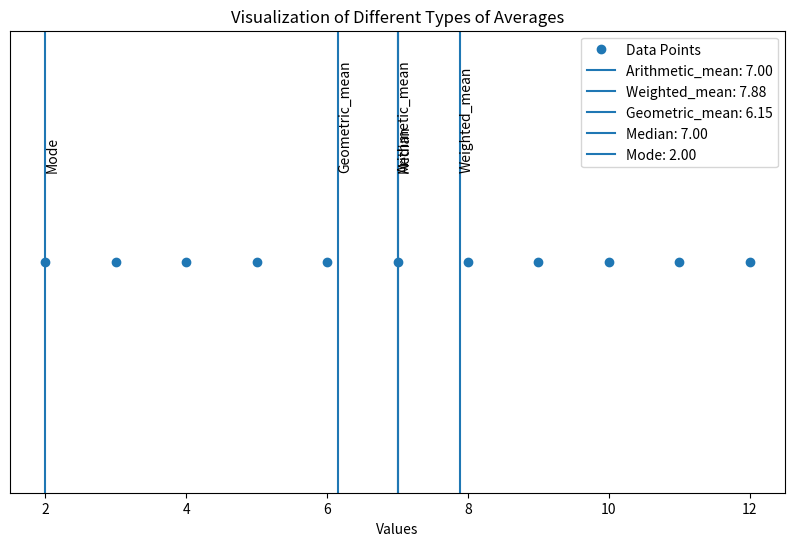

Here is the Python script that generated this plot:
import matplotlib.pyplot as plt
import numpy as np
from scipy import stats

def calculate_averages(data, weights):
    """
    Calculates various types of averages for the given data.
    """
    averages = {
        'arithmetic_mean': np.mean(data),
        'weighted_mean': np.average(data, weights=weights),
        'geometric_mean': stats.gmean(data),
        'median': np.median(data),
        'mode': stats.mode(data)[0]
    }
    return averages

def plot_averages(data, averages):
    """
    Plots the data points and marks various types of averages.
    """
    plt.figure(figsize=(10, 6))
    plt.plot(data, np.zeros_like(data), 'o', label='Data Points')

    # Plotting each type of average
    for mean_type, value in averages.items():
        plt.axvline(value, label=f'{mean_type.capitalize()}: {value:.2f}')

    # Adding annotations
    for mean_type, value in averages.items():
        plt.text(value, 0.02, mean_type.capitalize(), rotation=90)

    plt.ylim(-0.05, 0.05)
    plt.xlabel('Values')
    plt.yticks([])
    plt.title('Visualization of Different Types of Averages')
    plt.legend()
    plt.show()

# Example usage
data = np.array([2, 3, 4, 5, 6, 7, 8, 9, 10, 11, 12])
weights = np.array([1, 1, 1, 1, 1, 2, 2, 2, 2, 2, 2])  # arbitrary weights
averages = calculate_averages(data, weights)
plot_averages(data, averages)
